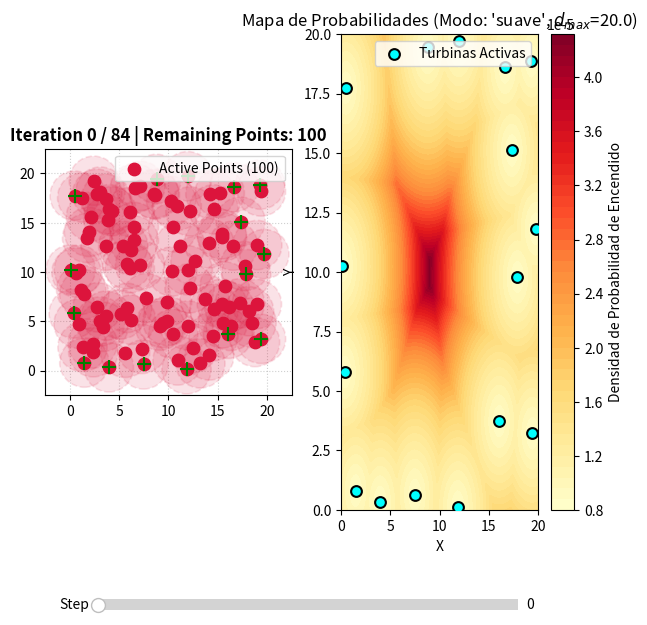

Reproduce this figure in Python.
import numpy as np
import matplotlib.pyplot as plt
import matplotlib.patches as patches
from matplotlib.widgets import Slider
from scipy.spatial.distance import cdist

import matplotlib.pyplot as plt
import numpy as np
from scipy.spatial.distance import cdist


def plot_probabilidad_encendido_2d(
    x_activos: np.ndarray,
    y_activos: np.ndarray,
    x_bounds: tuple,
    y_bounds: tuple,
    d_max: float,
    modo: str = "suave",
    temperatura: float = 0.1,
    grid_res: int = 200,
    ax=None,
):
    """Genera y grafica el mapa continuo de probabilidad de encendido (heatmap)

    alrededor de las turbinas activas existentes.

    Parámetros:
    -----------
    x_activos, y_activos : np.ndarray
        Coordenadas de las turbinas encendidas actualmente.
    x_bounds, y_bounds : tuple (min, max)
        Límites del terreno/mapa a evaluar (ej: (0, 1000), (0, 1000)).
    d_max : float
        Distancia umbral a partir de la cual la prioridad se estanca
        (saturación).
    modo : str ("uniforme" o "suave")
        Modo de asignación de probabilidades ('uniforme' o 'suave').
    temperatura : float
        Temperatura para el modo 'suave'.
    grid_res : int
        Resolución de la malla de evaluación (ej: 200x200).
    ax : matplotlib.axes.Axes, opcional
        Eje donde graficar. Si es None, crea una figura nueva.
    """
    if ax is None:
        fig, ax = plt.subplots(figsize=(8, 7))

    # 1. Crear la malla de puntos (Grid 2D)
    gx = np.linspace(x_bounds[0], x_bounds[1], grid_res)
    gy = np.linspace(y_bounds[0], y_bounds[1], grid_res)
    GX, GY = np.meshgrid(gx, gy)
    grid_coords = np.column_stack((GX.ravel(), GY.ravel()))

    coords_activas = np.column_stack((x_activos, y_activos))

    if len(coords_activas) == 0:
        # Si no hay turbinas activas, la probabilidad es uniforme en todo el mapa
        probs_grid = np.ones(grid_coords.shape[0]) / grid_coords.shape[0]
    else:
        # 2. Distancia mínima desde cada punto de la malla a la turbina activa más cercana
        distancias = cdist(grid_coords, coords_activas, metric="euclidean")
        dist_minima = np.min(distancias, axis=1)

        # 3. Aplicar Clipping / Capping con d_max
        dist_clipeada = np.minimum(dist_minima, d_max)

        # 4. Calcular probabilidades
        if modo == "uniforme":
            suma_dist = np.sum(dist_clipeada)
            probs_grid = (
                dist_clipeada / suma_dist
                if suma_dist > 0
                else np.ones_like(dist_clipeada)
            )

        elif modo == "suave":
            exp_dist = np.exp(
                (dist_clipeada - np.max(dist_clipeada)) / temperatura
            )
            probs_grid = exp_dist / np.sum(exp_dist)

    # 5. Reestructurar las probabilidades a la forma de la matriz 2D (grid_res, grid_res)
    P_2D = probs_grid.reshape(grid_res, grid_res)

    # 6. Plotear Mapa de Calor y Turbinas
    contour = ax.contourf(
        GX,
        GY,
        P_2D,
        levels=50,
        cmap="YlOrRd",  # Amarillo (baja prob) -> Rojo (alta prob)
        extent=[x_bounds[0], x_bounds[1], y_bounds[0], y_bounds[1]],
    )

    # Dibujar las turbinas activas
    if len(coords_activas) > 0:
        ax.scatter(
            x_activos,
            y_activos,
            c="cyan",
            edgecolors="black",
            linewidths=1.5,
            s=60,
            zorder=3,
            label="Turbinas Activas",
        )

    # Formato visual
    plt.colorbar(contour, ax=ax, label="Densidad de Probabilidad de Encendido")
    ax.set_title(
        f"Mapa de Probabilidades (Modo: '{modo}', $d_{{max}}$={d_max})"
    )
    ax.set_xlabel("X")
    ax.set_ylabel("Y")
    ax.legend(loc="upper right")

    return ax

def eliminate_points_mask_fast(x, y, mask, r):
    """Eliminates conflicting points in-place using boolean masking (1 to 0)

    instead of costly np.delete allocations.
    """
    final_mask = mask.copy()
    valid_indices = np.where(final_mask)[0]

    if len(valid_indices) <= 1:
        return final_mask

    # Extract coordinates for initial valid points
    pts = np.column_stack((x[valid_indices], y[valid_indices]))

    # Compute distance matrix once
    dist_matrix = cdist(pts, pts, metric='euclidean')

    # Self-distance set to infinity so points don't conflict with themselves
    np.fill_diagonal(dist_matrix, np.inf)

    # Track active status locally (1 = active, 0 = eliminated)
    active = np.ones(len(pts), dtype=bool)

    while True:
        # Find conflicts only among currently active points (< r)
        in_conflict = active & np.any((dist_matrix < r) & active, axis=1)

        if not np.any(in_conflict):
            break

        # Calculate sum of distances for active points
        # Set self-distance to 0 temporarily for sum calculation
        np.fill_diagonal(dist_matrix, 0)
        sums = np.sum(np.where(active, dist_matrix, 0), axis=1)
        np.fill_diagonal(dist_matrix, np.inf)

        # Select conflicting point with the SMALLEST sum of distances
        conflicting_indices = np.where(in_conflict)[0]
        idx_to_remove = conflicting_indices[np.argmin(
            sums[conflicting_indices])]

        # "Delete" by toggling active state from True (1) to False (0)
        active[idx_to_remove] = False

        # Invalidate its distances so it never conflicts again
        dist_matrix[idx_to_remove, :] = np.inf
        dist_matrix[:, idx_to_remove] = np.inf

    # Update final mask using active indices
    final_mask[valid_indices[~active]] = False
    return final_mask

def eliminate_points_step_by_step(x, y, r):
    """
    Iteratively removes points in proximity conflict (< r) with the smallest sum of distances.
    Returns:
        history: list of active points array at each iteration.
        removed_history: list of points removed up to each step.
    """
    pts = np.column_stack((x, y))
    history = [pts.copy()]
    removed_history = [[]]
    removed_so_far = []

    while len(pts) > 1:
        dist_matrix = cdist(pts, pts, metric='euclidean')

        # Mask diagonal (self-distance) with infinity to check conflicts
        np.fill_diagonal(dist_matrix, np.inf)
        in_conflict = np.any(dist_matrix < r, axis=1)

        # Stop condition: No points in conflict
        if not np.any(in_conflict):
            break

        # Re-fill diagonal with 0 to calculate correct sum of distances
        np.fill_diagonal(dist_matrix, 0)
        sums = np.sum(dist_matrix, axis=1)

        # Get indices of points in conflict
        conflicting_indices = np.where(in_conflict)[0]

        # Select conflicting point with the SMALLEST sum of distances
        idx_to_remove = conflicting_indices[np.argmin(
            sums[conflicting_indices])]

        # Record and remove
        removed_so_far.append(pts[idx_to_remove].copy())
        pts = np.delete(pts, idx_to_remove, axis=0)

        history.append(pts.copy())
        removed_history.append(np.array(removed_so_far.copy()))

    return history, removed_history

# -------------------------------------------------------------
# Example Data: N points and radius r
# -------------------------------------------------------------
np.random.seed(42)
N = 100
s = 20
x = np.random.uniform(0, s, N)
y = np.random.uniform(0, s, N)
mask = np.ones(len(x), dtype=np.bool)
r = 2.5

final_mask = eliminate_points_mask_fast(x, y, mask, r)
history, removed_history = eliminate_points_step_by_step(x, y, r)

# -------------------------------------------------------------
# Matplotlib Interactive Figure with Slider
# -------------------------------------------------------------
fig, (ax, ax2) = plt.subplots(1,2, figsize=(7, 7))
plt.subplots_adjust(bottom=0.2)

def draw_step(step):
    ax.clear()
    pts = history[step]
    rems = removed_history[step]
    ax.scatter(x[final_mask], y[final_mask], s=100, zorder=5, color='green', marker="+")
    # 1. Plot remaining points
    ax.scatter(pts[:, 0], pts[:, 1], color='crimson', s=80, zorder=4, label=f'Active Points ({len(pts)})')
    
    # 2. Draw radius circles around active points
    for p in pts:
        circ = patches.Circle((p[0], p[1]), radius=r, edgecolor='crimson',
                              facecolor='crimson', alpha=0.12, linestyle='--', linewidth=1.2, zorder=2)
        ax.add_patch(circ)
        
    # 3. Plot removed points as grey 'X's
    if len(rems) > 0:
        ax.scatter(rems[:, 0], rems[:, 1], color='gray', marker='x', s=80, linewidth=2, zorder=3, label='Eliminated Points')
        
    ax.set_title(f"Iteration {step} / {len(history)-1} | Remaining Points: {len(pts)}", fontsize=12, fontweight='bold')
    ax.set_xlim(-r, s + r)
    ax.set_ylim(-r, s + r)
    ax.set_aspect('equal')
    ax.grid(True, linestyle=':', alpha=0.6)
    ax.legend(loc='upper right')

# Initial render
draw_step(0)

# Create Slider Widget
ax_slider = plt.axes([0.2, 0.05, 0.6, 0.03])
slider = Slider(ax_slider, 'Step', 0, len(history) - 1, valinit=0, valfmt='%d')

def update(val):
    step = int(slider.val)
    draw_step(step)
    fig.canvas.draw_idle()

slider.on_changed(update)

plot_probabilidad_encendido_2d(
    x_activos=x[final_mask], 
    y_activos=y[final_mask],
    x_bounds=(0, s),
    y_bounds=(0, s),
    d_max=20.0,  # Distancia límite de saturación
    modo="suave",  # 'suave' o 'uniforme'
    temperatura= 5.5,  # Controla la nitidez del pico de mayor distancia
    grid_res=250,
    ax=ax2,
)

plt.show()
